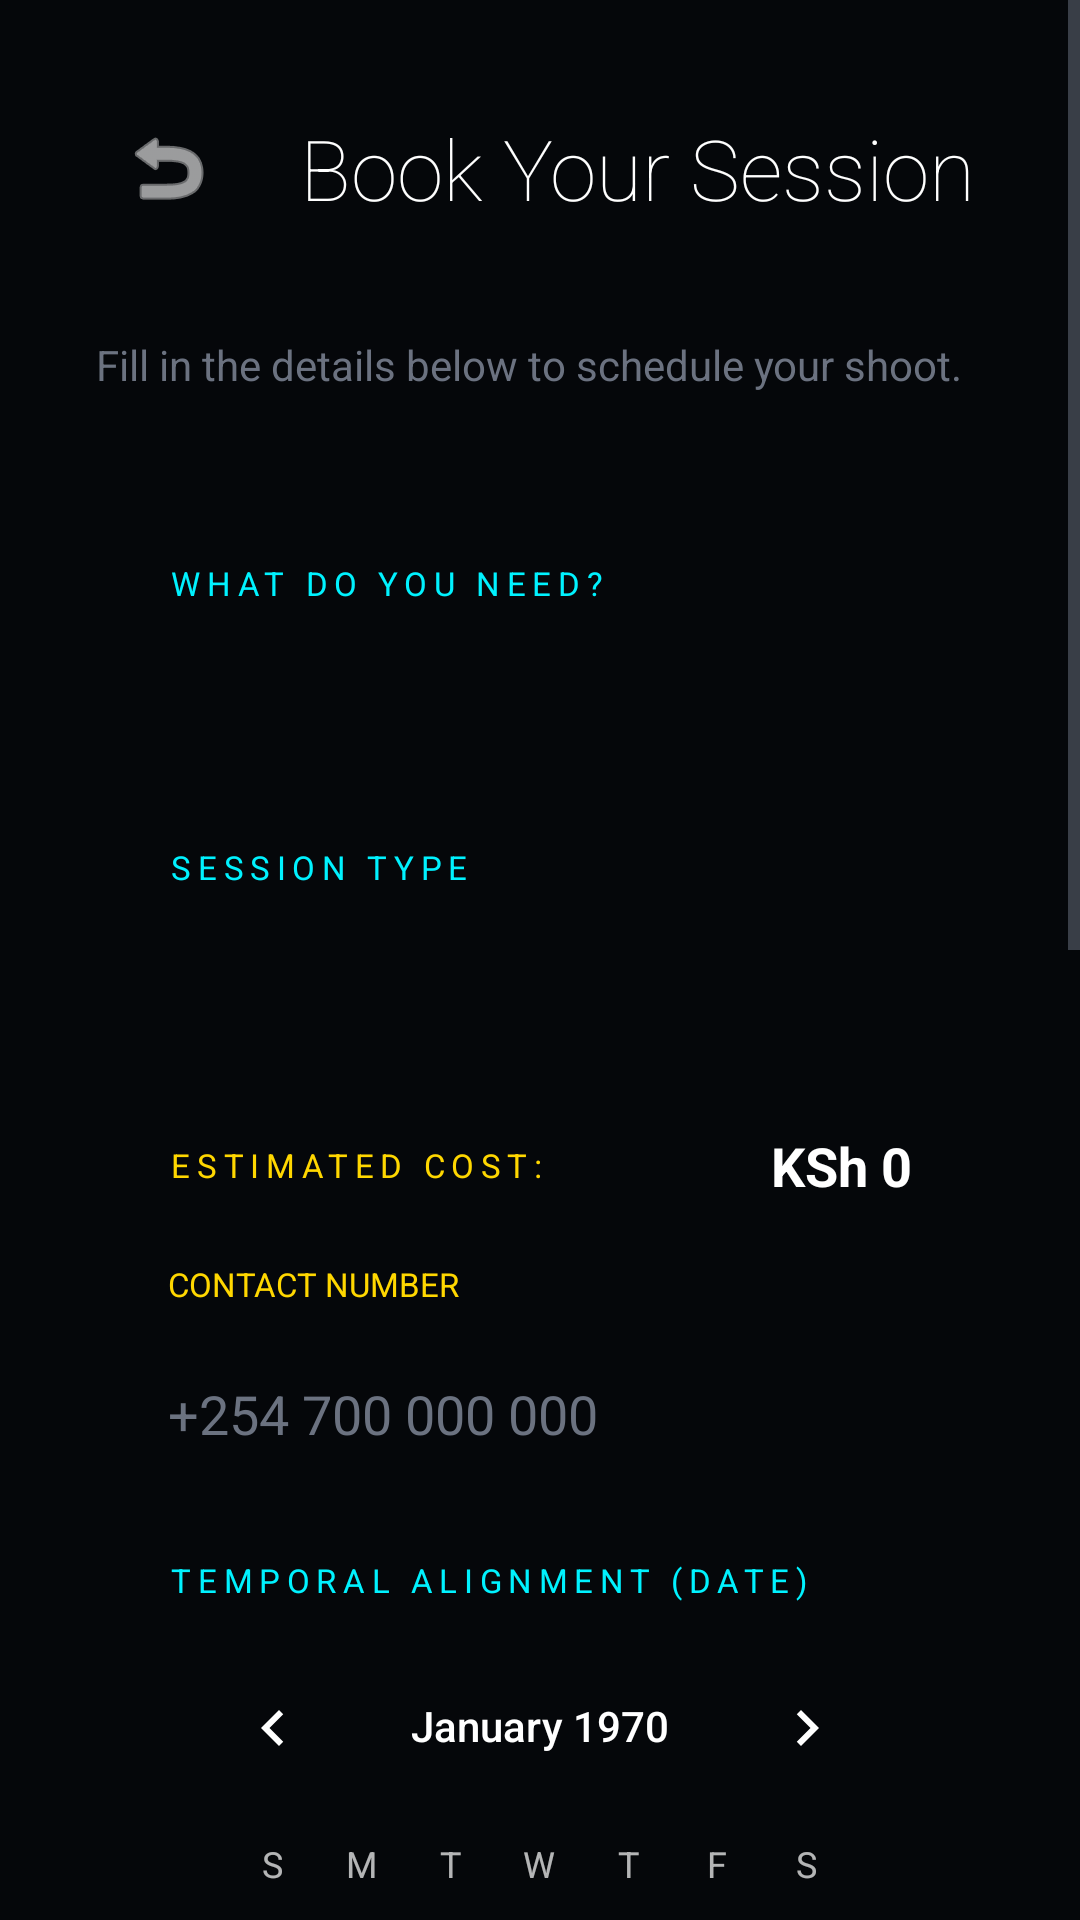

Reconstruct the res/layout file that produces this screen, plus the resources it refers to.
<!-- AndroidManifest.xml: application theme Theme.LuminaStudios -->
<!-- res/layout/activity_booking.xml -->
<?xml version="1.0" encoding="utf-8"?>
<ScrollView xmlns:android="http://schemas.android.com/apk/res/android"
    xmlns:app="http://schemas.android.com/apk/res-auto"
    android:layout_width="match_parent"
    android:layout_height="match_parent"
    android:background="@color/bg"
    android:fillViewport="true">

    <LinearLayout
        android:layout_width="match_parent"
        android:layout_height="wrap_content"
        android:orientation="vertical"
        android:padding="32dp">

        <LinearLayout
            android:layout_width="match_parent"
            android:layout_height="wrap_content"
            android:orientation="horizontal"
            android:gravity="center_vertical"
            android:layout_marginBottom="32dp">

            <ImageButton
                android:id="@+id/backBtn"
                android:layout_width="48dp"
                android:layout_height="48dp"
                android:background="@drawable/bg_glass"
                android:src="@android:drawable/ic_menu_revert"
                app:tint="@color/foreground"
                android:contentDescription="Back" />

            <TextView
                android:layout_width="wrap_content"
                android:layout_height="wrap_content"
                android:text="Book Your Session"
                android:textColor="@color/foreground"
                android:textSize="28sp"
                android:fontFamily="sans-serif-thin"
                android:layout_marginStart="20dp" />
        </LinearLayout>

        <TextView
            android:layout_width="wrap_content"
            android:layout_height="wrap_content"
            android:text="Fill in the details below to schedule your shoot."
            android:textColor="@color/muted"
            android:textSize="14sp"
            android:layout_marginBottom="32dp" />

        <LinearLayout
            android:layout_width="match_parent"
            android:layout_height="wrap_content"
            android:orientation="vertical"
            android:background="@drawable/bg_glass"
            android:padding="24dp">

            <TextView
                android:layout_width="wrap_content"
                android:layout_height="wrap_content"
                android:text="WHAT DO YOU NEED?"
                android:textColor="@color/accent_blue"
                android:textSize="11sp"
                android:textAllCaps="true"
                android:letterSpacing="0.2"
                android:layout_marginBottom="8dp" />

            <Spinner
                android:id="@+id/serviceSpinner"
                android:layout_width="match_parent"
                android:layout_height="52dp"
                android:background="@drawable/bg_glass"
                android:layout_marginBottom="20dp" />

            <TextView
                android:layout_width="wrap_content"
                android:layout_height="wrap_content"
                android:text="SESSION TYPE"
                android:textColor="@color/accent_blue"
                android:textSize="11sp"
                android:textAllCaps="true"
                android:letterSpacing="0.2"
                android:layout_marginBottom="8dp" />

            <Spinner
                android:id="@+id/typeSpinner"
                android:layout_width="match_parent"
                android:layout_height="52dp"
                android:background="@drawable/bg_glass"
                android:layout_marginBottom="20dp" />

            <LinearLayout
                android:layout_width="match_parent"
                android:layout_height="wrap_content"
                android:orientation="horizontal"
                android:gravity="center_vertical"
                android:layout_marginBottom="20dp">

                <TextView
                    android:layout_width="wrap_content"
                    android:layout_height="wrap_content"
                    android:text="ESTIMATED COST:"
                    android:textColor="@color/gold"
                    android:textSize="11sp"
                    android:textAllCaps="true"
                    android:letterSpacing="0.2" />

                <TextView
                    android:id="@+id/costText"
                    android:layout_width="match_parent"
                    android:layout_height="wrap_content"
                    android:text="KSh 0"
                    android:textColor="@color/foreground"
                    android:textSize="18sp"
                    android:textStyle="bold"
                    android:gravity="end" />
            </LinearLayout>

            <TextView
                android:layout_width="wrap_content"
                android:layout_height="wrap_content"
                android:text="CONTACT NUMBER"
                android:textColor="@color/gold"
                android:textSize="11sp"
                android:textAllCaps="true"
                android:layout_marginBottom="8dp" />

            <EditText
                android:id="@+id/phoneInput"
                android:layout_width="match_parent"
                android:layout_height="56dp"
                android:hint="+254 700 000 000"
                android:textColorHint="@color/muted"
                android:textColor="@color/foreground"
                android:background="@android:color/transparent"
                android:inputType="phone"
                android:layout_marginBottom="20dp" />

            <TextView
                android:layout_width="wrap_content"
                android:layout_height="wrap_content"
                android:text="TEMPORAL ALIGNMENT (DATE)"
                android:textColor="@color/accent_blue"
                android:textSize="11sp"
                android:textAllCaps="true"
                android:letterSpacing="0.2"
                android:layout_marginBottom="8dp" />

            <CalendarView
                android:id="@+id/calendarView"
                android:layout_width="match_parent"
                android:layout_height="wrap_content"
                android:background="@drawable/bg_glass"
                android:theme="@style/CustomCalendar"
                android:layout_marginBottom="20dp" />

            <TextView
                android:layout_width="wrap_content"
                android:layout_height="wrap_content"
                android:text="TIME SLOT"
                android:textColor="@color/accent_blue"
                android:textSize="11sp"
                android:textAllCaps="true"
                android:letterSpacing="0.2"
                android:layout_marginBottom="8dp" />

            <Spinner
                android:id="@+id/timeSpinner"
                android:layout_width="match_parent"
                android:layout_height="52dp"
                android:background="@drawable/bg_glass"
                android:layout_marginBottom="20dp" />

            <TextView
                android:layout_width="wrap_content"
                android:layout_height="wrap_content"
                android:text="TELL US MORE"
                android:textColor="@color/gold"
                android:textSize="11sp"
                android:textAllCaps="true"
                android:layout_marginBottom="8dp" />

            <EditText
                android:id="@+id/messageInput"
                android:layout_width="match_parent"
                android:layout_height="wrap_content"
                android:minHeight="120dp"
                android:hint="Share your ideas or special requests..."
                android:textColorHint="@color/muted"
                android:textColor="@color/foreground"
                android:background="@android:color/transparent"
                android:gravity="top"
                android:inputType="textMultiLine" />
        </LinearLayout>

        <Button
            android:id="@+id/bookBtn"
            android:layout_width="match_parent"
            android:layout_height="60dp"
            android:layout_marginTop="40dp"
            android:text="Send Booking Request"
            android:textColor="@color/bg"
            android:textAllCaps="true"
            android:letterSpacing="0.2"
            android:textStyle="bold"
            android:background="@drawable/bg_button_futuristic" />

    </LinearLayout>
</ScrollView>
<!-- resources referenced by this layout -->
<resources>
  <color name="accent_blue">#00F2FF</color>
  <color name="bg">#05070A</color>
  <color name="foreground">#FFFFFF</color>
  <color name="gold">#FFD700</color>
  <color name="muted">#6B7280</color>
  <style name="CustomCalendar" parent="Theme.AppCompat">
          <item name="android:dateTextAppearance">@style/CalendarDateText</item>
          <item name="android:weekDayTextAppearance">@style/CalendarWeekText</item>
          <item name="android:calendarTextColor">@color/foreground</item>
          <item name="colorAccent">@color/accent_blue</item>
      </style>
  <style name="Theme.LuminaStudios" parent="Theme.MaterialComponents.DayNight.NoActionBar">
          <item name="colorPrimary">@color/gold</item>
          <item name="colorPrimaryVariant">@color/gold_dark</item>
          <item name="colorOnPrimary">@color/bg</item>
          <item name="android:windowBackground">@color/bg</item>
          <item name="android:colorBackground">@color/bg</item>
          <item name="android:textColorPrimary">@color/foreground</item>
          <item name="android:textColorSecondary">@color/muted</item>
          <item name="android:statusBarColor" tools:targetApi="l">@color/bg</item>
      </style>
  <style name="CalendarDateText">
          <item name="android:textColor">@color/foreground</item>
          <item name="android:textSize">14sp</item>
      </style>
  <style name="CalendarWeekText">
          <item name="android:textColor">@color/accent_blue</item>
          <item name="android:textSize">12sp</item>
      </style>
  <color name="gold_dark">#B58E47</color>
</resources>
